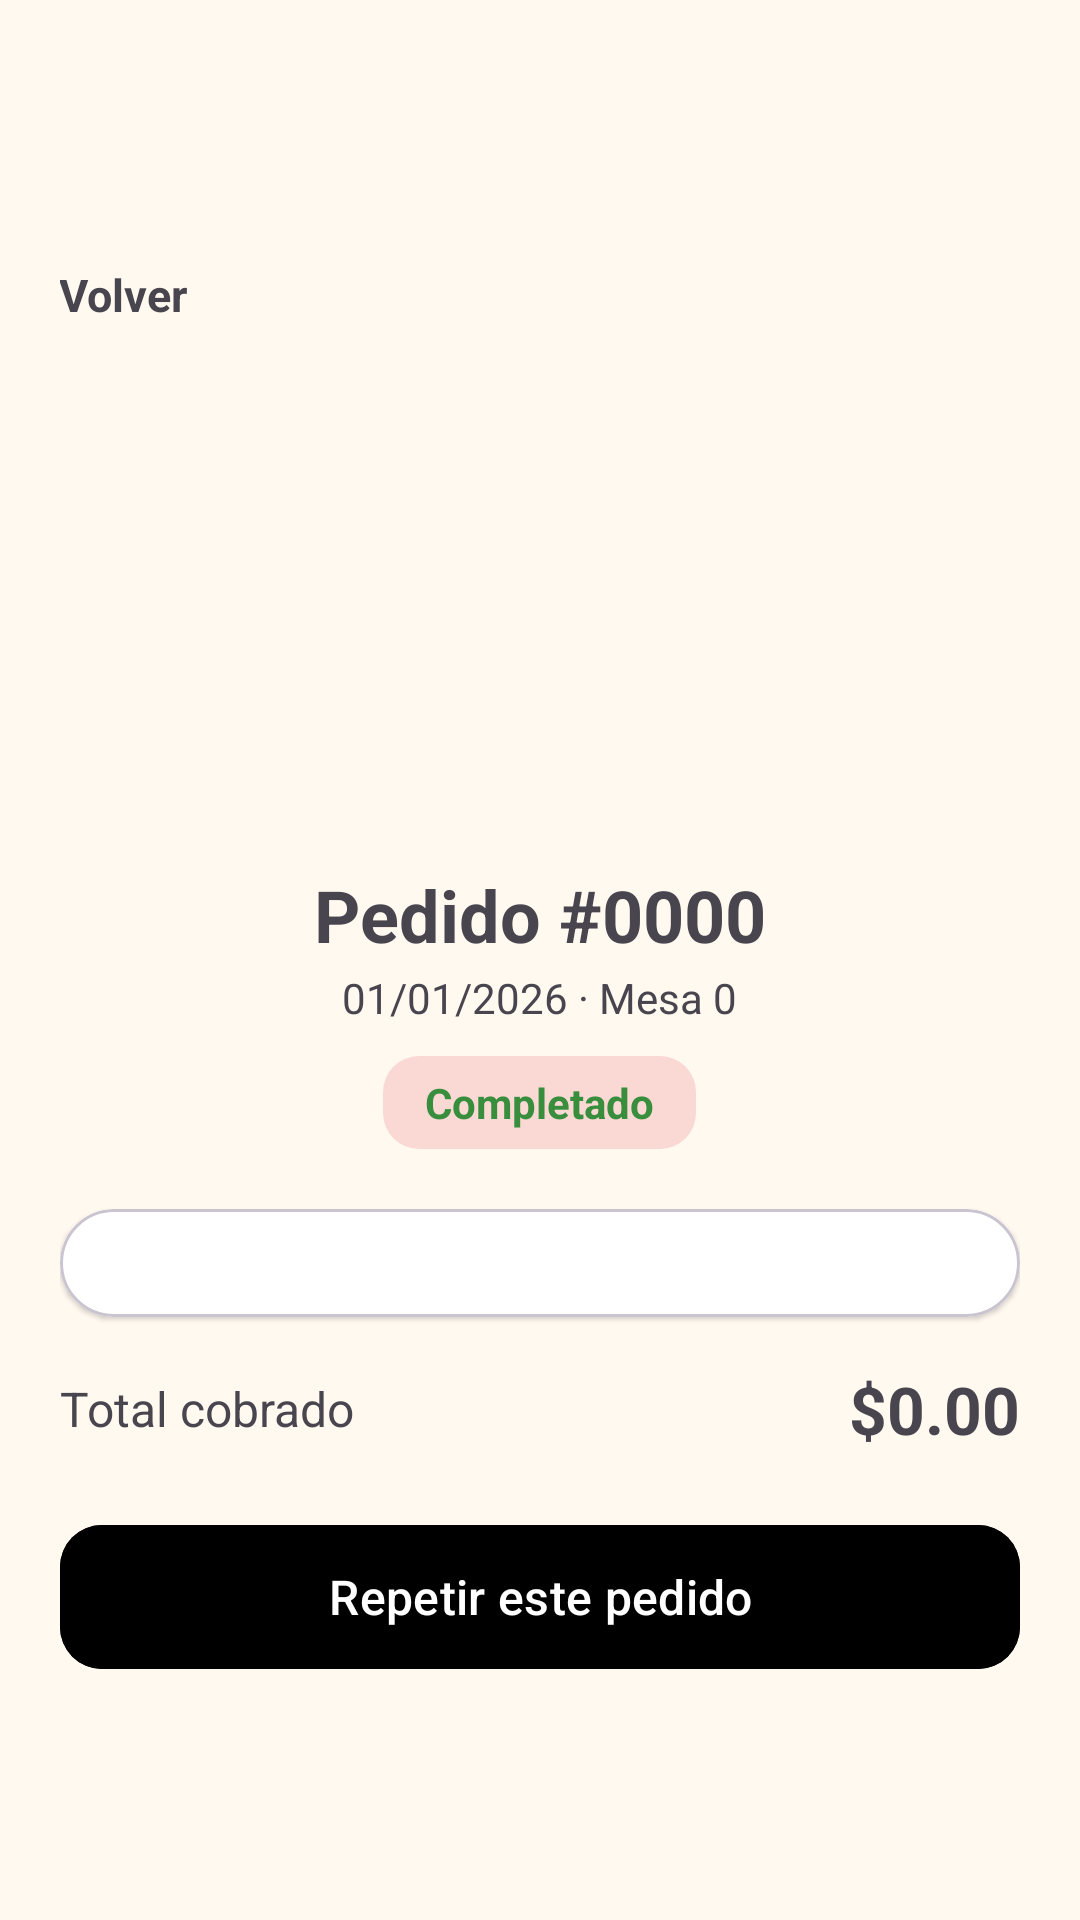

Write the Android layout XML for this screen, with the resource values it uses.
<!-- AndroidManifest.xml: application theme Theme.Restaurante -->
<!-- res/layout/activity_order_detail.xml -->
<?xml version="1.0" encoding="utf-8"?>
<ScrollView xmlns:android="http://schemas.android.com/apk/res/android"
    xmlns:app="http://schemas.android.com/apk/res-auto"
    android:layout_width="match_parent"
    android:layout_height="match_parent"
    android:background="@color/fondo"
    android:fillViewport="true">

    <LinearLayout
        android:layout_width="match_parent"
        android:layout_height="wrap_content"
        android:orientation="vertical"
        android:padding="20dp"
        android:gravity="center"
        android:layout_marginBottom="190dp">

        <TextView
            android:id="@+id/btnCerrar"
            android:layout_width="wrap_content"
            android:layout_height="wrap_content"
            android:padding="8dp"
            android:text="←  Volver"
            android:textColor="@color/periwinkle"
            android:textSize="15sp"
            android:textStyle="bold"
            android:layout_marginRight="150dp"
            android:layout_marginBottom="160dp"/>

        <TextView
            android:id="@+id/tvTitulo"
            android:layout_width="wrap_content"
            android:layout_height="wrap_content"
            android:layout_marginTop="12dp"
            android:text="Pedido #0000"
            android:textColor="@color/navy"
            android:textSize="24sp"
            android:textStyle="bold"/>

        <TextView
            android:id="@+id/tvFecha"
            android:layout_width="wrap_content"
            android:layout_height="wrap_content"
            android:layout_marginTop="2dp"
            android:text="01/01/2026 · Mesa 0"
            android:textColor="@color/gris_texto" />

        <TextView
            android:id="@+id/tvEstado"
            android:layout_width="wrap_content"
            android:layout_height="wrap_content"
            android:layout_marginTop="10dp"
            android:background="@drawable/bg_estado"
            android:paddingHorizontal="14dp"
            android:paddingVertical="6dp"
            android:text="Completado"
            android:textColor="@color/verde"
            android:textStyle="bold" />

        <com.google.android.material.card.MaterialCardView
            android:layout_width="match_parent"
            android:layout_height="wrap_content"
            android:layout_marginTop="20dp"
            app:cardBackgroundColor="@color/blanco"
            app:cardCornerRadius="18dp"
            app:cardElevation="1dp">

            <LinearLayout
                android:id="@+id/contenedorLineas"
                android:layout_width="match_parent"
                android:layout_height="wrap_content"
                android:orientation="vertical"
                android:padding="18dp" />
        </com.google.android.material.card.MaterialCardView>

        <LinearLayout
            android:layout_width="match_parent"
            android:layout_height="wrap_content"
            android:layout_marginTop="16dp"
            android:gravity="center_vertical"
            android:orientation="horizontal">

            <TextView
                android:layout_width="0dp"
                android:layout_height="wrap_content"
                android:layout_weight="1"
                android:text="Total cobrado"
                android:textColor="@color/gris_texto"
                android:textSize="16sp" />

            <TextView
                android:id="@+id/tvTotal"
                android:layout_width="wrap_content"
                android:layout_height="wrap_content"
                android:text="$0.00"
                android:textColor="@color/navy"
                android:textSize="22sp"
                android:textStyle="bold" />
        </LinearLayout>

        <com.google.android.material.button.MaterialButton
            android:id="@+id/btnRepetir"
            android:layout_width="match_parent"
            android:layout_height="56dp"
            android:layout_marginTop="20dp"
            android:backgroundTint="@color/navy"
            android:text="Repetir este pedido"
            android:textSize="16sp"
            app:cornerRadius="14dp" />
    </LinearLayout>
</ScrollView>
<!-- resources referenced by this layout -->
<resources>
  <color name="blanco">#FFFFFF</color>
  <color name="verde">#388E3C</color>
  <!-- drawable bg_estado (drawable) -->
  <?xml version="1.0" encoding="utf-8"?>
  <shape xmlns:android="http://schemas.android.com/apk/res/android" android:shape="rectangle">
      <solid android:color="@color/terracota_claro" />
      <corners android:radius="12dp" />
  </shape>
  <style name="Theme.Restaurante" parent="Theme.Material3.Light.NoActionBar">
          <item name="colorPrimary">@color/terracota</item>
          <item name="colorOnPrimary">@color/blanco</item>
          <item name="colorPrimaryContainer">@color/terracota_claro</item>
          <item name="colorOnPrimaryContainer">@color/texto_marron</item>
          <item name="colorSecondary">@color/verde_aguacate</item>
          <item name="android:statusBarColor">@color/terracota</item>
          <item name="android:windowBackground">@color/fondo_crema</item>
      </style>
  <color name="terracota_claro">#FAD9D5</color>
  <color name="terracota">#E24C38</color>
  <color name="texto_marron">#4E342E</color>
  <color name="verde_aguacate">#558B2F</color>
  <color name="fondo_crema">#FFF9F0</color>
</resources>
